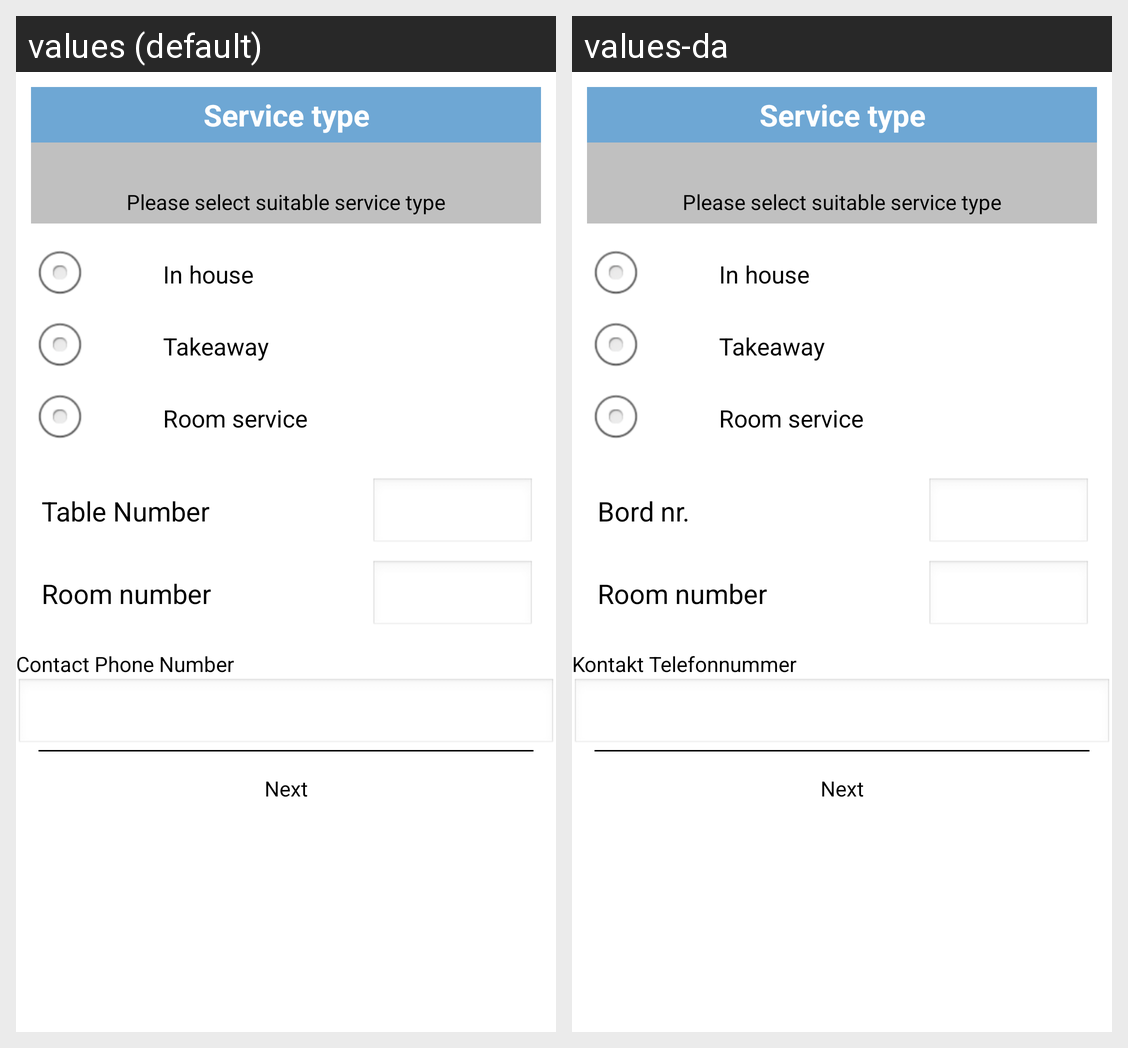

This grid shows one Android layout under two languages. Give, for every string resource on the screen, its name, the default text and each shown locale's text.
Android screen res/layout/layout_table_checkin.xml rendered under 2 locales, left to right: values (default), values-da. Device: Nexus 5 (rendered at 1080×1920; each locale shown at half size, 540×960, under a caption strip naming it); theme NmotionTheme.
Strings drawn on this screen, with the default value and each locale's value (text and hints the layout hard-codes, and strings that could not be matched under every locale, appear in the picture but are not listed):

service_type
  values: Service type
  values-da: Service type  [not translated; the default value is used]

in_house
  values: In house
  values-da: In house  [not translated; the default value is used]

takeaway
  values: Takeaway
  values-da: Takeaway  [not translated; the default value is used]

room_service
  values: Room service
  values-da: Room service  [not translated; the default value is used]

txt_table_number
  values: Table Number
  values-da: Bord nr.

room_number
  values: Room number
  values-da: Room number  [not translated; the default value is used]

txt_phone_number
  values: Contact Phone Number
  values-da: Kontakt Telefonnummer

next
  values: Next
  values-da: Next  [not translated; the default value is used]
